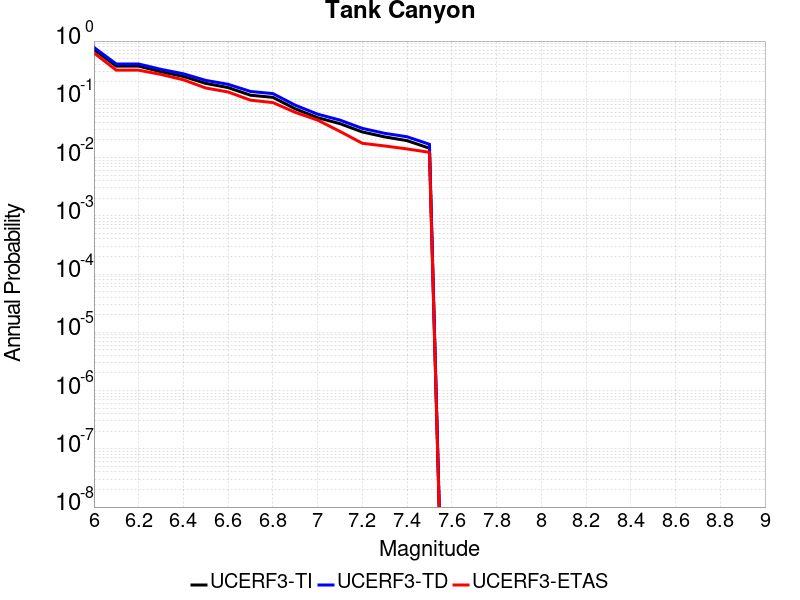

Values plotted in this chart, from the file beside it:
Magnitude, UCERF3-TI Prob, UCERF3-TD Prob, UCERF3-ETAS Prob
6.0, 0.7163, 0.7771, 0.6257
6.1, 0.3714, 0.4038, 0.3163
6.2, 0.3714, 0.4038, 0.3163
6.3, 0.2972, 0.3267, 0.2671
6.4, 0.2469, 0.2743, 0.2162
6.5, 0.1876, 0.2113, 0.1564
6.6, 0.1589, 0.1809, 0.1336
6.7, 0.1176, 0.1364, 0.09666
6.8, 0.108, 0.1253, 0.08787
6.9, 0.06874, 0.07932, 0.05975
7.0, 0.04833, 0.05564, 0.04394
7.1, 0.0382, 0.04397, 0.02812
7.2, 0.02751, 0.03169, 0.01757
7.3, 0.02264, 0.02608, 0.01582
7.4, 0.01952, 0.02275, 0.01406
7.5, 0.01447, 0.01691, 0.0123
